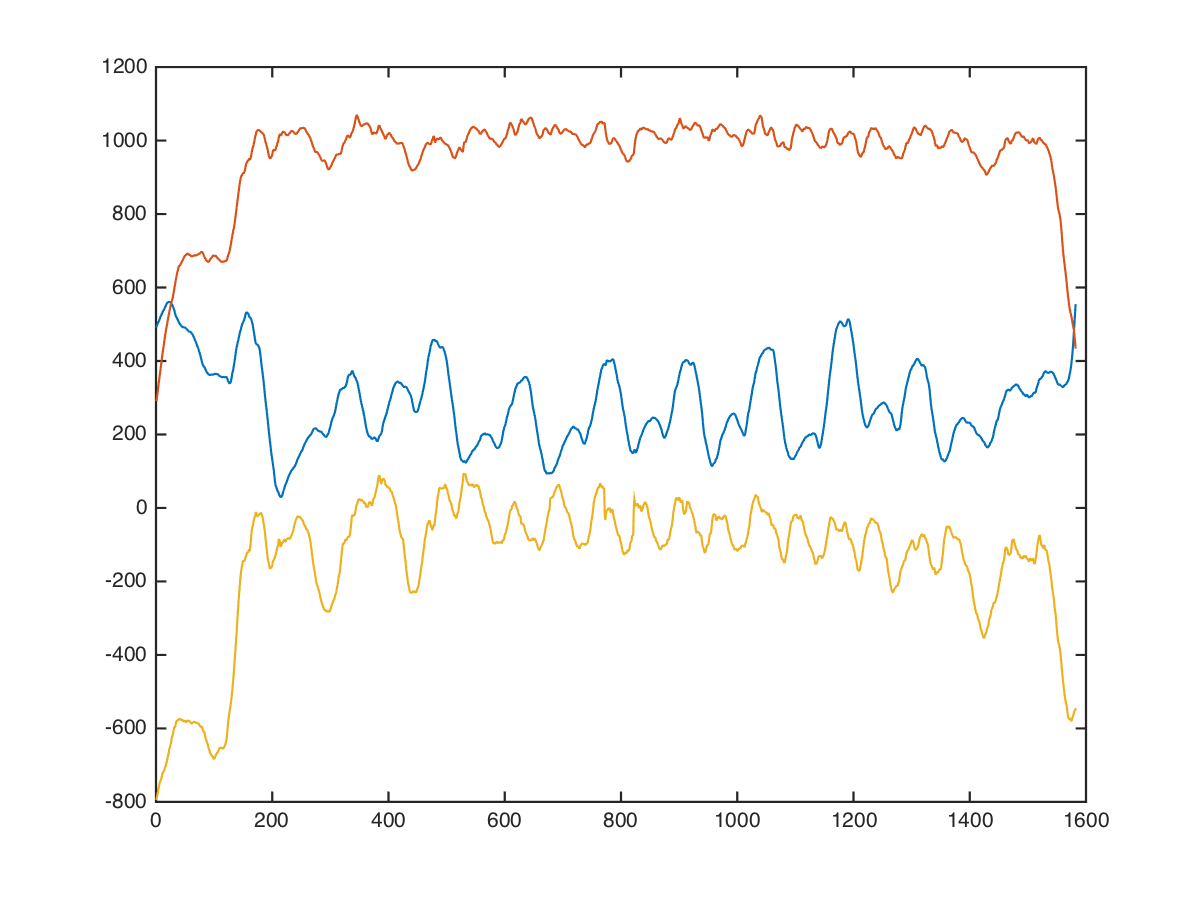

The data file committed next to this chart (first rows):
chest, cable-cross-overs, mid, 15, 10, 288, -72, -1088
chest, cable-cross-overs, mid, 15, 10, 335, -33, -1080
chest, cable-cross-overs, mid, 15, 10, 336, 6, -1088
chest, cable-cross-overs, mid, 15, 10, 358, 23, -1155
chest, cable-cross-overs, mid, 15, 10, 367, 75, -1058
chest, cable-cross-overs, mid, 15, 10, 339, 109, -1005
chest, cable-cross-overs, mid, 15, 10, 322, 133, -895
chest, cable-cross-overs, mid, 15, 10, 313, 170, -860
chest, cable-cross-overs, mid, 15, 10, 339, 169, -849
chest, cable-cross-overs, mid, 15, 10, 331, 175, -868
chest, cable-cross-overs, mid, 15, 10, 315, 176, -891
chest, cable-cross-overs, mid, 15, 10, 324, 164, -797
chest, cable-cross-overs, mid, 15, 10, 364, 142, -726
chest, cable-cross-overs, mid, 15, 10, 400, 101, -741
chest, cable-cross-overs, mid, 15, 10, 374, 111, -849
chest, cable-cross-overs, mid, 15, 10, 349, 109, -855
chest, cable-cross-overs, mid, 15, 10, 366, 142, -813
chest, cable-cross-overs, mid, 15, 10, 408, 192, -821
chest, cable-cross-overs, mid, 15, 10, 429, 208, -908
chest, cable-cross-overs, mid, 15, 10, 452, 149, -917
chest, cable-cross-overs, mid, 15, 10, 474, 155, -901
chest, cable-cross-overs, mid, 15, 10, 494, 207, -913
chest, cable-cross-overs, mid, 15, 10, 500, 228, -911
chest, cable-cross-overs, mid, 15, 10, 492, 219, -852
chest, cable-cross-overs, mid, 15, 10, 517, 250, -791
chest, cable-cross-overs, mid, 15, 10, 564, 284, -860
chest, cable-cross-overs, mid, 15, 10, 596, 295, -990
chest, cable-cross-overs, mid, 15, 10, 619, 308, -992
chest, cable-cross-overs, mid, 15, 10, 650, 293, -908
chest, cable-cross-overs, mid, 15, 10, 675, 293, -902
chest, cable-cross-overs, mid, 15, 10, 680, 322, -954
chest, cable-cross-overs, mid, 15, 10, 665, 367, -910
chest, cable-cross-overs, mid, 15, 10, 649, 428, -787
chest, cable-cross-overs, mid, 15, 10, 661, 443, -769
chest, cable-cross-overs, mid, 15, 10, 638, 450, -814
chest, cable-cross-overs, mid, 15, 10, 612, 500, -715
chest, cable-cross-overs, mid, 15, 10, 638, 517, -594
chest, cable-cross-overs, mid, 15, 10, 626, 473, -644
chest, cable-cross-overs, mid, 15, 10, 604, 444, -634
chest, cable-cross-overs, mid, 15, 10, 596, 482, -563
chest, cable-cross-overs, mid, 15, 10, 613, 486, -547
chest, cable-cross-overs, mid, 15, 10, 625, 474, -560
chest, cable-cross-overs, mid, 15, 10, 584, 453, -565
chest, cable-cross-overs, mid, 15, 10, 542, 472, -573
chest, cable-cross-overs, mid, 15, 10, 528, 433, -471
chest, cable-cross-overs, mid, 15, 10, 528, 491, -518
chest, cable-cross-overs, mid, 15, 10, 526, 449, -513
chest, cable-cross-overs, mid, 15, 10, 501, 468, -606
chest, cable-cross-overs, mid, 15, 10, 465, 522, -584
chest, cable-cross-overs, mid, 15, 10, 481, 568, -582
chest, cable-cross-overs, mid, 15, 10, 520, 584, -505
chest, cable-cross-overs, mid, 15, 10, 568, 560, -639
chest, cable-cross-overs, mid, 15, 10, 545, 568, -679
chest, cable-cross-overs, mid, 15, 10, 514, 675, -741
chest, cable-cross-overs, mid, 15, 10, 527, 725, -647
chest, cable-cross-overs, mid, 15, 10, 543, 764, -625
chest, cable-cross-overs, mid, 15, 10, 537, 747, -645
chest, cable-cross-overs, mid, 15, 10, 515, 751, -641
chest, cable-cross-overs, mid, 15, 10, 492, 793, -613
chest, cable-cross-overs, mid, 15, 10, 515, 820, -555
chest, cable-cross-overs, mid, 15, 10, 513, 811, -518
... 1,571 more rows
